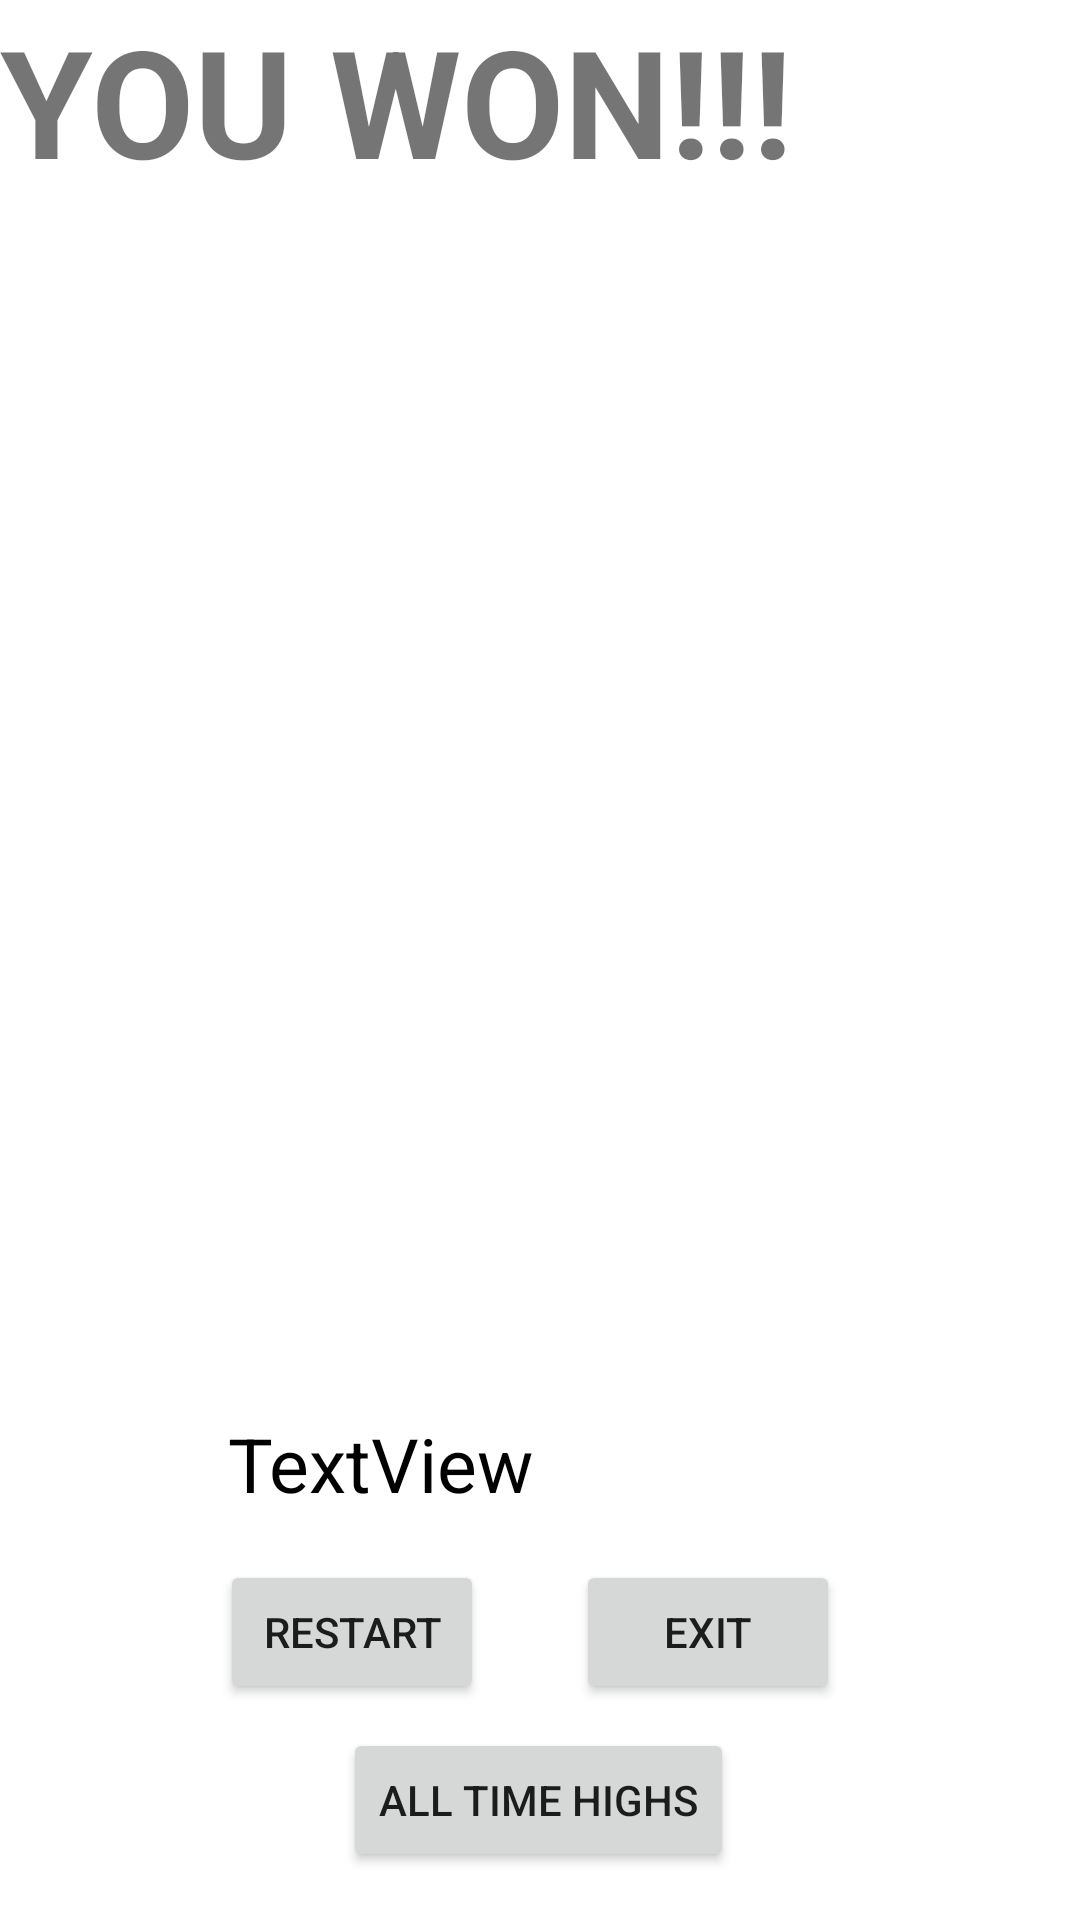

Write the Android layout XML for this screen, with the resource values it uses.
<!-- AndroidManifest.xml: application theme Theme.Cosmic_Captive -->
<!-- res/layout/endinglayout.xml -->
<?xml version="1.0" encoding="utf-8"?>
<androidx.constraintlayout.widget.ConstraintLayout xmlns:android="http://schemas.android.com/apk/res/android"
    xmlns:app="http://schemas.android.com/apk/res-auto"
    xmlns:tools="http://schemas.android.com/tools"
    android:layout_width="match_parent"
    android:layout_height="match_parent"
    >

    <TextView
        android:id="@+id/endcondition"
        android:layout_width="wrap_content"
        android:layout_height="wrap_content"
        android:text="YOU WON!!!"
        android:textSize="50sp"
        android:textStyle="bold"
        tools:layout_editor_absoluteX="74dp"
        tools:layout_editor_absoluteY="6dp" />

    <ListView
        android:id="@+id/lvScoreboard"
        android:layout_width="402dp"
        android:layout_height="468dp"
        app:layout_constraintBottom_toBottomOf="parent"
        app:layout_constraintEnd_toEndOf="parent"
        app:layout_constraintHorizontal_bias="0.444"
        app:layout_constraintStart_toStartOf="parent"
        app:layout_constraintTop_toTopOf="parent"
        app:layout_constraintVertical_bias="0.311" />

    <TextView
        android:id="@+id/currentrun"
        android:layout_width="252dp"
        android:layout_height="37dp"
        android:layout_marginStart="76dp"
        android:layout_marginBottom="132dp"
        android:textSize="25dp"
        android:text="TextView"
        android:textColor="@color/black"
        app:layout_constraintBottom_toBottomOf="parent"
        app:layout_constraintStart_toStartOf="parent" />

    <Button
        android:id="@+id/exitGameButton"
        android:layout_width="wrap_content"
        android:layout_height="wrap_content"
        android:layout_marginBottom="72dp"
        android:text="Exit"
        app:layout_constraintBottom_toBottomOf="parent"
        app:layout_constraintEnd_toEndOf="parent"
        app:layout_constraintHorizontal_bias="0.706"
        app:layout_constraintStart_toStartOf="parent" />

    <Button
        android:id="@+id/restartButton"
        android:layout_width="wrap_content"
        android:layout_height="wrap_content"
        android:layout_marginBottom="72dp"
        android:text="Restart"
        app:layout_constraintBottom_toBottomOf="parent"
        app:layout_constraintEnd_toEndOf="parent"
        app:layout_constraintHorizontal_bias="0.27"
        app:layout_constraintStart_toStartOf="parent" />

    <Button
        android:id="@+id/allTimeHighs"
        android:layout_width="wrap_content"
        android:layout_height="wrap_content"
        android:layout_marginBottom="16dp"
        android:text="All Time Highs"
        app:layout_constraintBottom_toBottomOf="parent"
        app:layout_constraintEnd_toEndOf="parent"
        app:layout_constraintHorizontal_bias="0.498"
        app:layout_constraintStart_toStartOf="parent" />
</androidx.constraintlayout.widget.ConstraintLayout>
<!-- resources referenced by this layout -->
<resources>
  <style name="Theme.Cosmic_Captive" parent="Theme.MaterialComponents.DayNight.DarkActionBar">
          
          <item name="colorPrimary">@color/purple_500</item>
          <item name="colorPrimaryVariant">@color/purple_700</item>
          <item name="colorOnPrimary">@color/white</item>
          
          <item name="colorSecondary">@color/teal_200</item>
          <item name="colorSecondaryVariant">@color/teal_700</item>
          <item name="colorOnSecondary">@color/black</item>
          
          <item name="android:statusBarColor">?attr/colorPrimaryVariant</item>
          
      </style>
  <!-- not gathered from this repository: default colours our renderer supplied (Android Studio template values) -->
  <color name="purple_500">#FF6200EE</color>
  <color name="purple_700">#FF3700B3</color>
  <color name="teal_200">#FF03DAC5</color>
  <color name="teal_700">#FF018786</color>
  <color name="black">#FF000000</color>
  <color name="white">#FFFFFFFF</color>
</resources>
